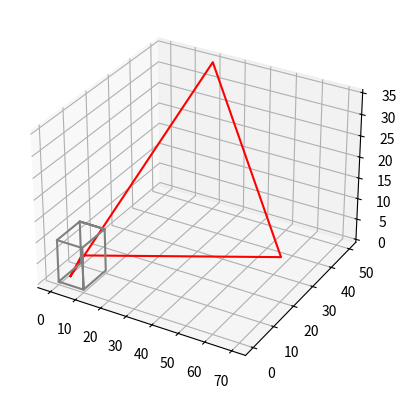

Write Python code to recreate this figure.
# -*- coding: utf-8 -*-
"""
Created on Mon Dec  9 21:38:21 2019

[redacted]
"""

from mpl_toolkits import mplot3d

##%matplotlib inline
import numpy as np
import matplotlib.pyplot as plt

fig = plt.figure()
ax = plt.axes(projection='3d')

# Data for a three-dimensional line
#zline = np.linspace(0, 15, 10) ##start, stop, samples
#xline = np.sin(zline)
#yline = np.cos(zline)

zbox = np.array([0, 10, 10, 10, 10, 0, 0, 10, 10, 0, 0, 0, 10, 10])
xbox = np.array([0, 0, 0, 10, 10, 10, 10, 10, 0, 0, 0, 10, 10, 0])
ybox = np.array([0, 0, 10, 10, 0, 0, 10, 10, 10, 10, 0, 0, 0, 0])

zline = np.array([1, 5, 10, 35, 1])
xline = np.array([3, 5, 70, 20, 3])
yline = np.array([2, 5, 20, 50, 2])

ax.plot3D(xline, yline, zline, 'red')

ax.plot3D(xbox, ybox, zbox, 'gray')